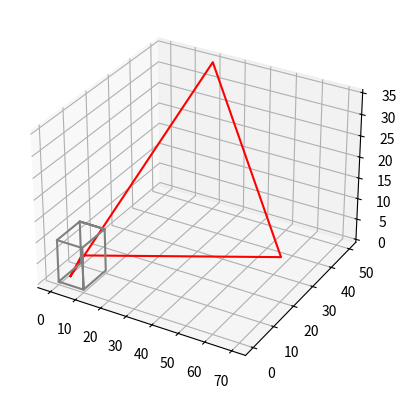

Write Python code to recreate this figure.
# -*- coding: utf-8 -*-
"""
Created on Mon Dec  9 21:38:21 2019

[redacted]
"""

from mpl_toolkits import mplot3d

##%matplotlib inline
import numpy as np
import matplotlib.pyplot as plt

fig = plt.figure()
ax = plt.axes(projection='3d')

# Data for a three-dimensional line
#zline = np.linspace(0, 15, 10) ##start, stop, samples
#xline = np.sin(zline)
#yline = np.cos(zline)

zbox = np.array([0, 10, 10, 10, 10, 0, 0, 10, 10, 0, 0, 0, 10, 10])
xbox = np.array([0, 0, 0, 10, 10, 10, 10, 10, 0, 0, 0, 10, 10, 0])
ybox = np.array([0, 0, 10, 10, 0, 0, 10, 10, 10, 10, 0, 0, 0, 0])

zline = np.array([1, 5, 10, 35, 1])
xline = np.array([3, 5, 70, 20, 3])
yline = np.array([2, 5, 20, 50, 2])

ax.plot3D(xline, yline, zline, 'red')

ax.plot3D(xbox, ybox, zbox, 'gray')